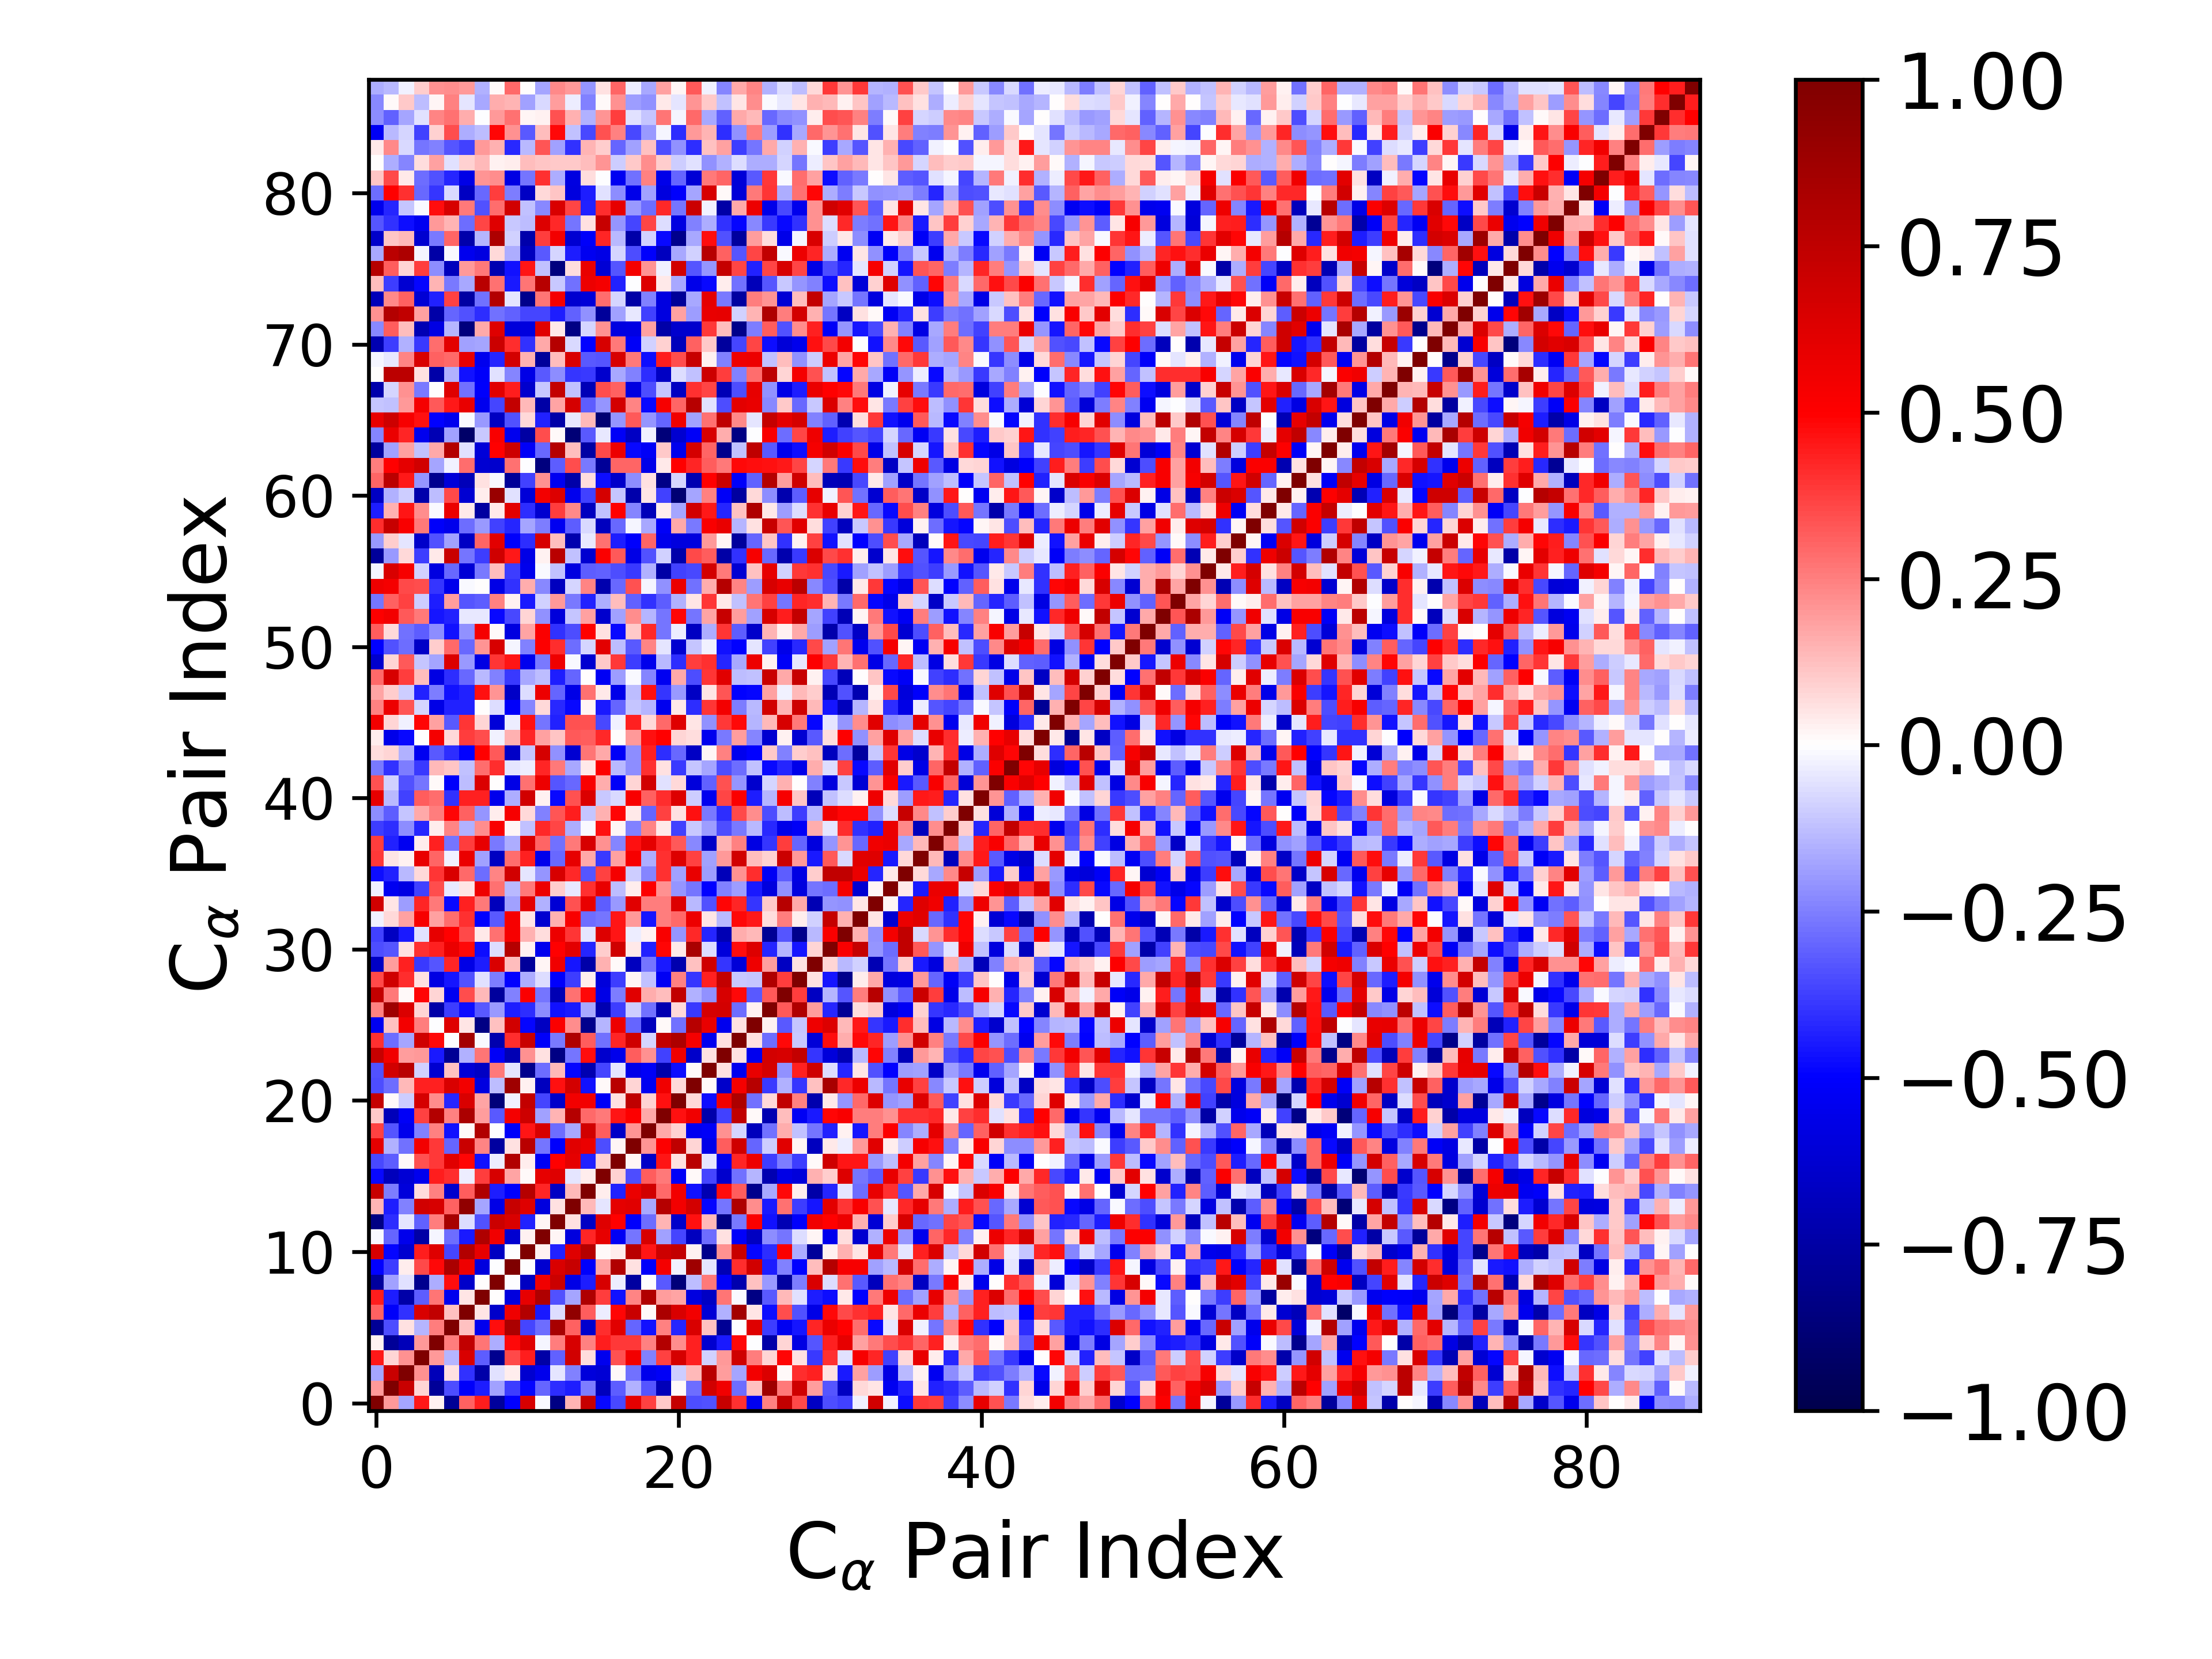

The file beside this chart, header and first rows:
1.000000000000000000e+00, 1.984044759693559257e-01, -1.742399056285690029e-01, 4.511692470094854079e-01, 2.428415229576374665e-02, -7.922342717872346007e-01, 3.107920392041716440e-01, 4.428704811043881473e-01, -7.678058566829453202e-01, -4.928449969275768283e-01, 6.549767732740598980e-01, -1.316683205156992179e-02, -8.418608619279274174e-01, 1.430327733503044818e-01, 7.157990815456201084e-01, -4.779299531568874104e-01, -3.536304180432295885e-01, 5.965343033903537373e-01, 3.722816495706844919e-01, 1.060837507312475392e-01, 7.229119500399553422e-01, -3.502140128531997521e-01, -3.392044699514087935e-01, 7.120667474570853139e-01
1.984044759693559257e-01, 1.000000000000000000e+00, 7.069535384775371689e-01, 7.994310839532549340e-02, -7.833545950713202144e-01, -3.465964029929604617e-01, -5.083023839056882709e-01, -4.419136761129139335e-01, -1.866544910752432063e-01, -3.806564949673926779e-01, -4.901066567580851241e-01, -3.040148435398860038e-01, -4.098156395428716459e-01, -4.382447419316567450e-01, -2.512676398391396893e-01, -6.870017411130929785e-01, -3.186239124393004385e-01, -1.498523929486643147e-01, -3.342580833168283250e-01, -6.951600943778645236e-01, 1.098585226934920868e-02, -2.837374084688880083e-01, 6.764824116046965763e-01, 5.509354414965537128e-01
-1.742399056285690029e-01, 7.069535384775371689e-01, 1.000000000000000000e+00, 2.146636916258893024e-01, -6.948674380108236237e-01, 6.022528352339242413e-02, -3.988486628583801097e-01, -7.398078307275163246e-01, -6.039658497445055119e-02, 3.896194597320895570e-02, -6.310462801633421881e-01, -5.473371488847939004e-01, -5.434062882004567913e-02, -2.458994901448767756e-01, -6.011121584947263230e-01, -6.107540050293985834e-01, 1.317087523436104649e-02, -2.745580438684077085e-01, -5.485827399197511500e-01, -5.168405357390367660e-01, -1.012100744981404982e-01, 1.370351740257967077e-01, 7.699764099641694948e-01, 1.899886589582494845e-01
4.511692470094854079e-01, 7.994310839532549340e-02, 2.146636916258893024e-01, 1.000000000000000000e+00, 1.978583290833030861e-01, -1.448113100531050745e-01, 6.426887577764450743e-01, -3.194388907761846474e-01, -8.106108408568193369e-01, 3.560146674553723023e-01, 4.431503029338040855e-01, -7.460134038423178460e-01, -3.057881829398812479e-01, 6.723106411991209841e-01, 6.310130866778521086e-02, -5.428788647275146761e-01, 3.421186693161424874e-01, 5.392867116999331412e-01, -2.429119969818105962e-01, 3.673822962181917395e-01, 6.610608286508548037e-01, 4.320385426440259136e-01, -8.625785289459578231e-02, 1.956968364809389127e-01
2.428415229576374665e-02, -7.833545950713202144e-01, -6.948674380108236237e-01, 1.978583290833030861e-01, 1.000000000000000000e+00, 2.516026587932889136e-01, 7.345517089457389570e-01, 2.707754373221479272e-01, -1.573050481865130301e-01, 4.805582970003985377e-01, 6.225325247426930497e-01, -1.586421325679730765e-02, 2.539328142691238410e-01, 6.560727534728115762e-01, 2.498877004162030901e-01, 4.444188642418367419e-01, 3.855558129838901338e-01, 3.831298385616375701e-01, 2.425354579219413387e-01, 7.913451705001297576e-01, 2.191806304603769462e-01, 4.297047223114821568e-01, -6.305476963040940186e-01, -4.518483400640939118e-01
-7.922342717872346007e-01, -3.465964029929604617e-01, 6.022528352339242413e-02, -1.448113100531050745e-01, 2.516026587932889136e-01, 1.000000000000000000e+00, 1.222780479540565429e-01, -5.411125946290037403e-01, 4.710978136135959282e-01, 8.212214935314111619e-01, -3.632871505637377818e-01, -2.866927329058502893e-01, 8.396210087610055384e-01, 3.076632035474062277e-01, -6.367559362358868880e-01, 4.102861155594941800e-01, 6.138506469389333198e-01, -3.046555456371231596e-01, -4.661658122153998218e-01, 2.499937357551535733e-01, -4.261137801585679341e-01, 6.432280268162658965e-01, 1.205582022285603822e-01, -7.902117556995760239e-01
3.107920392041716440e-01, -5.083023839056882709e-01, -3.988486628583801097e-01, 6.426887577764450743e-01, 7.345517089457389570e-01, 1.222780479540565429e-01, 1.000000000000000000e+00, 4.728086729549006023e-02, -6.418437174117281874e-01, 5.611142005144826861e-01, 7.904885351299008045e-01, -4.477849276012175195e-01, -6.985139236933493589e-02, 9.281205343192349133e-01, 3.193279599092619381e-01, -3.318092230277060878e-02, 4.921268559286777200e-01, 7.056319776776975861e-01, 1.126240503246309782e-02, 8.255818255181262000e-01, 6.447771425934174516e-01, 5.465538962909411991e-01, -6.133083632373745875e-01, -1.545071223780030700e-01
4.428704811043881473e-01, -4.419136761129139335e-01, -7.398078307275163246e-01, -3.194388907761846474e-01, 2.707754373221479272e-01, -5.411125946290037403e-01, 4.728086729549006023e-02, 1.000000000000000000e+00, 6.413496804395997161e-03, -5.928553861015858351e-01, 5.869258200517938340e-01, 8.049960473861911270e-01, -3.372891137855181243e-01, -1.736698888431871812e-01, 8.097574304404621115e-01, 3.750677220507215859e-01, -4.647313295781250186e-01, 2.385575070194300151e-01, 7.986997246900831016e-01, 1.884045730073790892e-01, 1.771437789970752019e-01, -5.824113069594980541e-01, -6.579634750208708249e-01, 2.719985207910249336e-01
-7.678058566829453202e-01, -1.866544910752432063e-01, -6.039658497445055119e-02, -8.106108408568193369e-01, -1.573050481865130301e-01, 4.710978136135959282e-01, -6.418437174117281874e-01, 6.413496804395997161e-03, 1.000000000000000000e+00, -1.400323227801073553e-03, -6.658717010513254264e-01, 5.525100302729597512e-01, 7.013903780889212403e-01, -5.665222816039077181e-01, -4.439900046056056149e-01, 6.505999357233888114e-01, -3.657158128039805084e-02, -7.620688287756831603e-01, -6.154547565720813306e-04, -3.227421498512487719e-01, -8.675464998902550073e-01, -1.318463509582925852e-01, 2.630924532169827135e-01, -5.233075876240839142e-01
-4.928449969275768283e-01, -3.806564949673926779e-01, 3.896194597320895570e-02, 3.560146674553723023e-01, 4.805582970003985377e-01, 8.212214935314111619e-01, 5.611142005144826861e-01, -5.928553861015858351e-01, -1.400323227801073553e-03, 1.000000000000000000e+00, -1.360955929866637963e-03, -6.266375904808288988e-01, 6.420888997441879242e-01, 7.158121313637310079e-01, -5.020039542736363103e-01, 1.769622642154853875e-01, 8.006389989826955267e-01, 5.871393033343311196e-02, -5.099980419749901017e-01, 5.381609077731557278e-01, -3.005789867685951591e-02, 8.694906362528481703e-01, -4.941437657765609948e-02, -7.061568882507252010e-01
6.549767732740598980e-01, -4.901066567580851241e-01, -6.310462801633421881e-01, 4.431503029338040855e-01, 6.225325247426930497e-01, -3.632871505637377818e-01, 7.904885351299008045e-01, 5.869258200517938340e-01, -6.658717010513254264e-01, -1.360955929866637963e-03, 1.000000000000000000e+00, 2.803070181493165502e-02, -4.359800727408158494e-01, 6.220058168012863042e-01, 7.824375456229285541e-01, 1.120662775574907642e-02, 3.845212644124475915e-02, 7.720096348265692576e-01, 4.560026350732252487e-01, 6.877720873167380011e-01, 7.299590900189706355e-01, 2.821255563163810667e-02, -8.163593544363820786e-01, 2.134248959930082623e-01
-1.316683205156992179e-02, -3.040148435398860038e-01, -5.473371488847939004e-01, -7.460134038423178460e-01, -1.586421325679730765e-02, -2.866927329058502893e-01, -4.477849276012175195e-01, 8.049960473861911270e-01, 5.525100302729597512e-01, -6.266375904808288988e-01, 2.803070181493165502e-02, 1.000000000000000000e+00, 1.829390113940668541e-02, -5.935799044318013085e-01, 4.241488624432528387e-01, 5.874582853480592171e-01, -5.266753503163539296e-01, -2.699981946830597446e-01, 6.560400423845444973e-01, -1.836469754234036633e-01, -3.627395697266009300e-01, -6.747417445666630265e-01, -2.869942598108539134e-01, 5.660880329055680005e-02
-8.418608619279274174e-01, -4.098156395428716459e-01, -5.434062882004567913e-02, -3.057881829398812479e-01, 2.539328142691238410e-01, 8.396210087610055384e-01, -6.985139236933493589e-02, -3.372891137855181243e-01, 7.013903780889212403e-01, 6.420888997441879242e-01, -4.359800727408158494e-01, 1.829390113940668541e-02, 1.000000000000000000e+00, 5.871643024290649354e-02, -6.614626069073078485e-01, 6.188892567954347168e-01, 4.995306283701982930e-01, -5.013650724784620705e-01, -2.874911672820963937e-01, 1.432947561791934055e-01, -6.422159287250656101e-01, 4.612718708322775529e-01, 1.351063491172800057e-01, -8.384973030768351210e-01
1.430327733503044818e-01, -4.382447419316567450e-01, -2.458994901448767756e-01, 6.723106411991209841e-01, 6.560727534728115762e-01, 3.076632035474062277e-01, 9.281205343192349133e-01, -1.736698888431871812e-01, -5.665222816039077181e-01, 7.158121313637310079e-01, 6.220058168012863042e-01, -5.935799044318013085e-01, 5.871643024290649354e-02, 1.000000000000000000e+00, 1.339593704563919463e-01, -4.978147266778681912e-02, 5.942963766622131327e-01, 6.122079414731523839e-01, -1.665644842595306874e-01, 7.817993471774952186e-01, 5.442276391167437666e-01, 6.653244479397475430e-01, -4.860598907833537097e-01, -2.686130991321647454e-01
7.157990815456201084e-01, -2.512676398391396893e-01, -6.011121584947263230e-01, 6.310130866778521086e-02, 2.498877004162030901e-01, -6.367559362358868880e-01, 3.193279599092619381e-01, 8.097574304404621115e-01, -4.439900046056056149e-01, -5.020039542736363103e-01, 7.824375456229285541e-01, 4.241488624432528387e-01, -6.614626069073078485e-01, 1.339593704563919463e-01, 1.000000000000000000e+00, 3.832657069323737453e-02, -4.299961753196608338e-01, 5.780574518402512574e-01, 6.752038550844898790e-01, 2.890652468739486336e-01, 5.435769301398667430e-01, -4.676469605066044810e-01, -7.145722001316534566e-01, 4.730752070433442702e-01
-4.779299531568874104e-01, -6.870017411130929785e-01, -6.107540050293985834e-01, -5.428788647275146761e-01, 4.444188642418367419e-01, 4.102861155594941800e-01, -3.318092230277060878e-02, 3.750677220507215859e-01, 6.505999357233888114e-01, 1.769622642154853875e-01, 1.120662775574907642e-02, 5.874582853480592171e-01, 6.188892567954347168e-01, -4.978147266778681912e-02, 3.832657069323737453e-02, 1.000000000000000000e+00, 8.747222841536211879e-02, -3.450637435095987859e-01, 3.201084132756685796e-01, 2.584138995162653107e-01, -5.214573743669016492e-01, 1.109353089017235325e-02, -3.628110921088248397e-01, -6.351590204386515781e-01
-3.536304180432295885e-01, -3.186239124393004385e-01, 1.317087523436104649e-02, 3.421186693161424874e-01, 3.855558129838901338e-01, 6.138506469389333198e-01, 4.921268559286777200e-01, -4.647313295781250186e-01, -3.657158128039805084e-02, 8.006389989826955267e-01, 3.845212644124475915e-02, -5.266753503163539296e-01, 4.995306283701982930e-01, 5.942963766622131327e-01, -4.299961753196608338e-01, 8.747222841536211879e-02, 1.000000000000000000e+00, 2.130001417982759632e-02, -6.537635370540859636e-01, 4.565054616708034696e-01, 5.922686787382932389e-02, 7.687513233598115558e-01, -5.248227799481145622e-02, -5.485209271353177485e-01
5.965343033903537373e-01, -1.498523929486643147e-01, -2.745580438684077085e-01, 5.392867116999331412e-01, 3.831298385616375701e-01, -3.046555456371231596e-01, 7.056319776776975861e-01, 2.385575070194300151e-01, -7.620688287756831603e-01, 5.871393033343311196e-02, 7.720096348265692576e-01, -2.699981946830597446e-01, -5.013650724784620705e-01, 6.122079414731523839e-01, 5.780574518402512574e-01, -3.450637435095987859e-01, 2.130001417982759632e-02, 1.000000000000000000e+00, 2.073430589516134515e-01, 5.071771821483609388e-01, 7.435208011163805253e-01, 7.953669502641955158e-02, -5.566352356112038713e-01, 3.147938226851341170e-01
3.722816495706844919e-01, -3.342580833168283250e-01, -5.485827399197511500e-01, -2.429119969818105962e-01, 2.425354579219413387e-01, -4.661658122153998218e-01, 1.126240503246309782e-02, 7.986997246900831016e-01, -6.154547565720813306e-04, -5.099980419749901017e-01, 4.560026350732252487e-01, 6.560400423845444973e-01, -2.874911672820963937e-01, -1.665644842595306874e-01, 6.752038550844898790e-01, 3.201084132756685796e-01, -6.537635370540859636e-01, 2.073430589516134515e-01, 1.000000000000000000e+00, 1.708503446963874350e-01, 9.198205538168549578e-02, -5.325243992737435095e-01, -5.212301708705756598e-01, 2.131923079441444546e-01
1.060837507312475392e-01, -6.951600943778645236e-01, -5.168405357390367660e-01, 3.673822962181917395e-01, 7.913451705001297576e-01, 2.499937357551535733e-01, 8.255818255181262000e-01, 1.884045730073790892e-01, -3.227421498512487719e-01, 5.381609077731557278e-01, 6.877720873167380011e-01, -1.836469754234036633e-01, 1.432947561791934055e-01, 7.817993471774952186e-01, 2.890652468739486336e-01, 2.584138995162653107e-01, 4.565054616708034696e-01, 5.071771821483609388e-01, 1.708503446963874350e-01, 1.000000000000000000e+00, 4.655855446279594800e-01, 5.499882564437811316e-01, -7.309830808604198538e-01, -3.693447959593123553e-01
7.229119500399553422e-01, 1.098585226934920868e-02, -1.012100744981404982e-01, 6.610608286508548037e-01, 2.191806304603769462e-01, -4.261137801585679341e-01, 6.447771425934174516e-01, 1.771437789970752019e-01, -8.675464998902550073e-01, -3.005789867685951591e-02, 7.299590900189706355e-01, -3.627395697266009300e-01, -6.422159287250656101e-01, 5.442276391167437666e-01, 5.435769301398667430e-01, -5.214573743669016492e-01, 5.922686787382932389e-02, 7.435208011163805253e-01, 9.198205538168549578e-02, 4.655855446279594800e-01, 1.000000000000000000e+00, 7.524101602788060839e-02, -4.705154103475207017e-01, 5.475155483333680184e-01
-3.502140128531997521e-01, -2.837374084688880083e-01, 1.370351740257967077e-01, 4.320385426440259136e-01, 4.297047223114821568e-01, 6.432280268162658965e-01, 5.465538962909411991e-01, -5.824113069594980541e-01, -1.318463509582925852e-01, 8.694906362528481703e-01, 2.821255563163810667e-02, -6.747417445666630265e-01, 4.612718708322775529e-01, 6.653244479397475430e-01, -4.676469605066044810e-01, 1.109353089017235325e-02, 7.687513233598115558e-01, 7.953669502641955158e-02, -5.325243992737435095e-01, 5.499882564437811316e-01, 7.524101602788060839e-02, 1.000000000000000000e+00, 9.054992151235995504e-03, -6.448521828055282512e-01
-3.392044699514087935e-01, 6.764824116046965763e-01, 7.699764099641694948e-01, -8.625785289459578231e-02, -6.305476963040940186e-01, 1.205582022285603822e-01, -6.133083632373745875e-01, -6.579634750208708249e-01, 2.630924532169827135e-01, -4.941437657765609948e-02, -8.163593544363820786e-01, -2.869942598108539134e-01, 1.351063491172800057e-01, -4.860598907833537097e-01, -7.145722001316534566e-01, -3.628110921088248397e-01, -5.248227799481145622e-02, -5.566352356112038713e-01, -5.212301708705756598e-01, -7.309830808604198538e-01, -4.705154103475207017e-01, 9.054992151235995504e-03, 1.000000000000000000e+00, 6.147402910656738634e-02
7.120667474570853139e-01, 5.509354414965537128e-01, 1.899886589582494845e-01, 1.956968364809389127e-01, -4.518483400640939118e-01, -7.902117556995760239e-01, -1.545071223780030700e-01, 2.719985207910249336e-01, -5.233075876240839142e-01, -7.061568882507252010e-01, 2.134248959930082623e-01, 5.660880329055680005e-02, -8.384973030768351210e-01, -2.686130991321647454e-01, 4.730752070433442702e-01, -6.351590204386515781e-01, -5.485209271353177485e-01, 3.147938226851341170e-01, 2.131923079441444546e-01, -3.693447959593123553e-01, 5.475155483333680184e-01, -6.448521828055282512e-01, 6.147402910656738634e-02, 1.000000000000000000e+00
3.990792221041463694e-01, -2.860704817615498663e-01, -1.777484145228954149e-01, 6.829093912848027692e-01, 4.815958444958304829e-01, -4.229297936319588620e-03, 8.522793663168226619e-01, -1.046115304621856971e-02, -7.246683682935823878e-01, 4.120114137801003662e-01, 7.066832692382737369e-01, -5.126514425649417728e-01, -2.585556510759149385e-01, 8.095654115055554989e-01, 3.188015256531519515e-01, -2.741034707615754296e-01, 4.259140623829760774e-01, 6.830861786703500416e-01, -8.270826614852391789e-02, 7.390013901901619775e-01, 8.164843162214984185e-01, 5.360414624616005597e-01, -5.453506513901978936e-01, 6.190422612800063062e-02
-5.361419655514928495e-01, 1.216365035851784404e-01, 5.457685671284374651e-01, 2.511920045687141556e-01, -3.782078348208053453e-03, 6.184779919635651213e-01, 5.117753584607605960e-02, -8.379626785430819291e-01, 1.187605193715704222e-01, 6.789327578972860211e-01, -4.849736515095681710e-01, -6.644650666401172856e-01, 5.097461946821367773e-01, 2.190332092919347884e-01, -8.149832252820937706e-01, -1.430990200455975192e-01, 5.664240893817747979e-01, -3.024424581840364779e-01, -6.809205335540572390e-01, 1.458343350596098646e-02, -2.776903845338613563e-01, 7.782602637658510014e-01, 5.788139028153301835e-01, -5.429143421052178287e-01
2.441340964542827729e-01, 8.673849105138015103e-01, 6.382046858128076483e-01, 8.228049494697867172e-02, -7.377888326097239435e-01, -3.793635789232175926e-01, -4.758476510615716193e-01, -3.280059061228710049e-01, -1.972984079219525233e-01, -4.399414601230999255e-01, -4.131330675362723248e-01, -2.245404339944238326e-01, -4.622066434935261925e-01, -4.481883145163484961e-01, -1.703420041925535755e-01, -7.141752708384174753e-01, -3.787104258877939666e-01, -9.792044953631531823e-02, -2.784672888584860950e-01, -7.142994958669509620e-01, 7.426928818934194765e-02, -3.854946755275430181e-01, 6.581962094693830645e-01, 6.711861685379842957e-01
7.270342205116718803e-01, 2.594592298923400486e-01, 9.392991852226133254e-03, 4.904775699610334216e-01, 8.232315024667856418e-02, -5.349431482262830828e-01, 3.500674100118230658e-01, 1.373192731449063564e-01, -7.724194593824282862e-01, -2.471473847083604236e-01, 5.096267267307683646e-01, -2.725126461176506365e-01, -7.057005527081178231e-01, 2.741061698790451806e-01, 4.831847754066666001e-01, -5.643312287659615345e-01, -2.543486020285197213e-01, 6.105124970922222172e-01, 1.575167548313941845e-01, 1.313990311890900486e-01, 7.343992016185071359e-01, -1.529223477013146593e-01, -2.160804140467640355e-01, 6.540320705841151661e-01
3.552261320296185576e-01, 6.821341231937950722e-01, 4.098566811278911426e-01, 5.841227464071838821e-02, -5.745406367328879105e-01, -4.597010807847541347e-01, -3.382895057621196910e-01, -5.887381749041789569e-02, -2.556564729058141139e-01, -4.956986007003851280e-01, -1.603964436179595998e-01, -6.285516730122900353e-02, -5.019966919429144081e-01, -3.809447844448559106e-01, 3.210572091983564247e-02, -6.014524295610561566e-01, -3.765899287874721613e-01, 2.122127254867293630e-02, -1.187162381334723460e-01, -5.282076075033975693e-01, 2.469229822072047387e-01, -3.944524410495509614e-01, 4.314767395314103582e-01, 7.299007363859209008e-01
-6.563153423267062969e-01, 1.943601152105353946e-01, 4.320602170506775419e-01, -3.853752907695412455e-01, -3.350306325155268938e-01, 4.253656491973744624e-01, -5.653044495542099979e-01, -4.428884973949820392e-01, 6.430130559984047478e-01, 1.307891011611320708e-01, -7.803306623648875728e-01, 2.131196079789611508e-02, 5.531982346548817153e-01, -4.582774874119739383e-01, -7.410232228570098334e-01, 1.511303223594200607e-01, 1.536417906257215790e-02, -6.796246123861815480e-01, -2.699646205984342906e-01, -4.469840049361925027e-01, -7.249390960652077887e-01, 1.244252662241274454e-01, 6.828848275734443751e-01, -3.949509417309011172e-01
-3.491630897899548613e-01, -3.281451832571437577e-01, 5.496885654744202571e-02, 3.993094858469337649e-01, 4.374798071747062478e-01, 5.737255045639338968e-01, 4.765881631410703867e-01, -4.758852812412661670e-01, -6.812654272622224727e-02, 7.842982293706516339e-01, 3.057757559828170810e-02, -5.430698305313056418e-01, 4.966541658191783726e-01, 6.018230935989844488e-01, -4.231366904016282127e-01, 9.935150876993159574e-02, 6.865098586794439184e-01, 4.441944313271282974e-02, -4.313936150503600575e-01, 4.851109952598181563e-01, 4.029455229178446202e-02, 8.288111625821320549e-01, -7.012529341246859227e-02, -6.002180634091820455e-01
-3.689370377354953545e-01, -6.711235874760473896e-01, -4.465885322184643957e-01, -6.142100854733722332e-02, 5.911165261719117936e-01, 4.982484273486282311e-01, 3.540643610020607901e-01, 4.274065794838057680e-02, 2.776665073108185999e-01, 5.302492621705932052e-01, 1.528987733132240456e-01, 6.541071208826040873e-02, 5.650897421446592350e-01, 3.953210168330796859e-01, -5.335570243418870373e-02, 6.258442001455944981e-01, 4.565451056157976417e-01, -3.505055808331482975e-02, 2.892342944715538267e-02, 5.170453660473216528e-01, -2.076675583650519075e-01, 4.165768190159914175e-01, -4.222869242044526294e-01, -7.065738118541399215e-01
-2.662338608652406458e-02, 7.495111700047241143e-02, 1.854169044288611345e-01, 5.268236007595691328e-01, 1.865139023702689636e-01, 2.836052090377295110e-01, 4.038124183985271065e-01, -4.988606332463421666e-01, -3.276239645332539308e-01, 5.309316203432494774e-01, 4.877190662349840250e-02, -6.300406279322378067e-01, 1.554187743348856843e-01, 5.174954104951063893e-01, -2.845971286555032953e-01, -2.681117570502100089e-01, 4.531332795671683678e-01, 2.028081715862734835e-01, -4.601001433364372284e-01, 2.571525243454052534e-01, 2.921118654003016513e-01, 5.653054053953241453e-01, 5.041355134523828330e-02, -1.373322672865217586e-01
6.739995589111338337e-01, 5.009971518775443305e-02, -1.881712922253585829e-01, 4.244488496449608794e-01, 2.589301229972711393e-01, -4.801973987904328278e-01, 4.355324828968469841e-01, 2.593924804129425499e-01, -6.870458471311408077e-01, -1.829737200378387385e-01, 6.082933305067265151e-01, -1.527852305195273874e-01, -6.129496688994852116e-01, 3.434853673226534454e-01, 5.808661112234467794e-01, -3.127534490697003178e-01, -1.958553224361671286e-01, 6.121789253229189542e-01, 2.561858944374389435e-01, 2.519564550724845420e-01, 6.269997588457294491e-01, -1.403617151014794340e-01, -3.420684151476191537e-01, 4.861737591024212213e-01
-3.016969218940573211e-02, -5.368237559152382321e-01, -5.762830694843721346e-01, -3.749024295155781727e-01, 3.447459932790838955e-01, -3.929514138127943729e-02, 4.874125623770594884e-02, 5.575676012480986765e-01, 2.760219993817064621e-01, -1.402015366959122877e-01, 2.639119023184730572e-01, 5.639727601656171485e-01, 1.008292337215733886e-01, -4.087515830316128945e-02, 4.058711447087055002e-01, 5.804570988761122985e-01, -1.292714158278861214e-01, 3.181676906688442330e-02, 5.015324807081102954e-01, 2.142488603494019650e-01, -2.063459296118213826e-01, -2.666883037086885122e-01, -4.961555061314708026e-01, -2.437622113638867050e-01
-4.688079581247414085e-01, -4.312555593263365794e-01, -1.376512987002430910e-01, 7.505349448463427553e-02, 3.933481640447045735e-01, 6.481059108152097403e-01, 2.926698876913913505e-01, -2.824458009143463455e-01, 2.388586284863468412e-01, 6.722609755999064962e-01, -5.324381794101318288e-02, -2.083039280866587351e-01, 6.502998162910221813e-01, 4.195749139513439419e-01, -3.340198051055275341e-01, 3.739672512782222236e-01, 5.339204921257979519e-01, -9.472759688029513958e-02, -2.347987704947009091e-01, 4.026645278833975716e-01, -1.797847281354316984e-01, 5.846935431043834841e-01, -1.875726049621574687e-01, -6.875333596592897445e-01
3.889992624794094689e-01, 5.202497143802588958e-02, 3.113100117417573823e-02, 5.851661169263704387e-01, 3.034128567535634424e-01, -2.696765306168563345e-02, 5.747531185043429636e-01, -1.845943873013486669e-01, -6.663063669543080048e-01, 2.860198530017822871e-01, 4.321077505545426467e-01, -5.516395745027402597e-01, -2.947702896001955231e-01, 5.892681401905277561e-01, 1.680080350335073913e-01, -3.887970535413811102e-01, 1.854228594312590794e-01, 5.275764470717827503e-01, -1.638831822913550118e-01, 4.011293323816446099e-01, 6.322088533416816425e-01, 3.684943075411073465e-01, -1.821168903605849543e-01, 1.973004875835525362e-01
3.817321800326989312e-01, -4.368185876167603454e-01, -5.381794824450368830e-01, 3.552437432910556664e-02, 4.343881589944915689e-01, -2.702290015297654224e-01, 3.783074824293762850e-01, 5.888113257912929166e-01, -2.601593066759670392e-01, -1.630504341307761340e-01, 6.355689318417714340e-01, 2.977890280411209512e-01, -2.776840947527507431e-01, 2.587758064567614036e-01, 6.543536815572839060e-01, 2.125783241627085540e-01, -2.380354401951136067e-01, 4.644030300778362874e-01, 6.002971322455292746e-01, 4.143223339983470033e-01, 3.254846192741609467e-01, -2.320641464114392150e-01, -6.492754277664792850e-01, 1.437289655187687365e-01
-3.767559149176436528e-01, -4.113401430266529490e-01, -2.214424389351703493e-01, -4.224186945146292116e-01, 3.891638628126366933e-02, 2.345004118980196228e-01, -1.523566029269110833e-01, 2.261833294119534321e-01, 5.177203207254437167e-01, 1.733490960947272133e-02, -1.199272075254978892e-01, 4.208098210654273585e-01, 3.597186302749766362e-01, -1.570822668714245973e-01, -1.398093955191118815e-02, 4.659102417713771871e-01, 1.738564594762664547e-02, -2.476338412725268001e-01, 2.348021531282372121e-01, 3.990805856448707140e-02, -3.744464793646010148e-01, -1.024925824415228726e-01, -1.907662376633768586e-01, -3.482876308461949066e-01
-2.250684626224269402e-01, -3.169181661602556987e-01, -1.108010684636524246e-01, 1.678175414943290644e-01, 2.505322057005148206e-01, 4.912651019547795705e-01, 3.110420983759309421e-01, -2.059480995419515070e-01, 3.641516597578224601e-02, 5.290228970106521933e-01, 7.256189180804305250e-02, -2.453170933550052335e-01, 3.328311587883454048e-01, 4.395832006981476026e-01, -1.129650206642388716e-01, 1.496059682502995092e-01, 4.863378414565255881e-01, 4.252184886430530886e-02, -2.977807412283509092e-01, 3.722514002508199860e-01, 5.768903028196251809e-02, 4.612058186792663550e-01, -2.614416779915115230e-01, -4.124868646929567007e-01
5.859934433587097313e-01, -1.356631050086374302e-01, -3.709273256394085561e-01, 3.200268416408637018e-01, 2.853784903813341156e-01, -4.027609003003860821e-01, 4.352598737797378492e-01, 4.311228478935603681e-01, -5.471687146433446003e-01, -1.612584638307459350e-01, 6.773069930962394292e-01, 3.046426858863818601e-02, -4.841864555934100589e-01, 3.419044395810018622e-01, 6.383045693579031399e-01, -1.061913584268521227e-01, -7.185077529341558911e-02, 5.161290265015576750e-01, 3.055614583756034452e-01, 4.072118181312189278e-01, 6.279809389419126475e-01, -9.650102048858719139e-02, -5.465203774576613549e-01, 3.635657533587870471e-01
3.412558421256878249e-01, -9.256560793360246731e-02, -3.426242798537572631e-01, -2.672969904463549096e-01, 1.076563314900094367e-02, -5.039989471928888465e-01, -1.251222338894969477e-01, 6.392521469138497947e-01, 8.455804607227020327e-04, -5.691397957920062423e-01, 2.811251984647855640e-01, 5.637656475507314413e-01, -3.294851541750947188e-01, -2.905145541117673536e-01, 5.160062468274811964e-01, 1.601151674289720828e-01, -5.225807530941293244e-01, 7.986355788025494007e-02, 6.773557955054132496e-01, -5.850646382185338557e-02, 7.280148649216601486e-02, -5.996950558271154641e-01, -3.059461244404112490e-01, 3.404390106254130965e-01
-2.640676274342831920e-01, -3.987258835126101797e-01, -2.525253689913177779e-01, -3.844703952234155286e-01, 1.357016300936523812e-01, 1.161532543821444108e-01, -1.224970558802079695e-01, 2.846054805078720440e-01, 4.094678971245953036e-01, -4.898928703676551366e-02, -3.881950378446361039e-02, 4.237558960784631457e-01, 2.594376561785045610e-01, -1.669901982623570591e-01, 3.944468559549576397e-02, 5.029895709017553340e-01, -1.378361111927266791e-01, -2.196377090727042458e-01, 4.011624562053930365e-01, 6.109805206584412868e-02, -3.904932147482981231e-01, -1.121580722552444204e-01, -1.764093012413576467e-01, -3.476588944353256050e-01
6.839276955780443368e-02, 7.956860564410675463e-02, -1.541855825043347006e-01, -5.390179017341505396e-01, -3.207058309358283843e-01, -4.132882423498447366e-01, -4.929959567475239446e-01, 4.949527784225174476e-01, 3.232544405972022084e-01, -6.510592863156579035e-01, -1.122100515378222224e-01, 6.579693443889401694e-01, -2.178379620309890685e-01, -6.186620733669534467e-01, 2.672346944157811266e-01, 1.693447892027137858e-01, -5.195417537195480273e-01, -2.197690779835234365e-01, 4.347520778148711296e-01, -4.098102683581139050e-01, -2.966295546232509683e-01, -6.638068596148534173e-01, 2.296333677055290706e-02, 2.477977384686320672e-01
3.852389817060820204e-02, -5.620896828455406169e-01, -4.795559363071597025e-01, 2.282529885943790273e-03, 5.350592060808780914e-01, 7.163067390786255484e-02, 3.811695693935168716e-01, 3.457007809494177519e-01, -2.735039339796682678e-02, 1.491655440218342676e-01, 4.278102075604685584e-01, 1.851743452260858069e-01, 1.152433332314522774e-01, 3.223087176362269268e-01, 3.162717915242970745e-01, 4.218449634455564978e-01, 1.543938534984251251e-03, 2.015380214879300691e-01, 4.662885130590554983e-01, 4.993349425798684904e-01, 7.983069151652850970e-02, 6.355602474399156543e-02, -5.458312163820324692e-01, -2.625537107358374977e-01
5.437293732795690504e-01, 8.041080255162125212e-02, -3.115575605165031570e-02, 4.907983360874921264e-01, 1.829456287092300626e-01, -3.273620934748703304e-01, 3.909896350113190033e-01, 8.573108031333771806e-02, -6.044042778388174497e-01, -3.684908583428846834e-02, 4.658942755646738321e-01, -2.713915843686327545e-01, -4.298816506100314738e-01, 3.407979094384588348e-01, 3.402293753895928585e-01, -3.535650721197521329e-01, -2.426822873977938638e-02, 4.362008936988092667e-01, 7.618304259730745986e-02, 2.913766332166710105e-01, 6.238141571531492513e-01, 5.101518978433067231e-02, -2.131470924193029914e-01, 3.898738633877532056e-01
2.489316964243584174e-01, 5.642047629561112165e-01, 3.325666763638726042e-01, -8.068013657701526842e-02, -5.648990084641369869e-01, -4.351947929273350946e-01, -4.365666867291127518e-01, 5.648995298358762580e-03, -6.546535580655855890e-02, -5.116043135229949579e-01, -2.366827053153071903e-01, 7.722613136358819075e-02, -4.195172057857067260e-01, -4.804128658508860505e-01, 1.821424720081414247e-02, -4.464577613364010822e-01, -3.004675196337898702e-01, -1.167955675757638007e-01, -1.474089278160522209e-01, -5.444182537136746936e-01, 4.294327976322470652e-02, -4.082877291885918525e-01, 3.973595112841157850e-01, 5.426374673844543972e-01
1.759459469547837163e-01, 9.929187570289091380e-02, -1.008795504511854207e-01, -4.317264584612242606e-01, -2.503150349691260490e-01, -4.611062514176226257e-01, -4.361392574947660639e-01, 4.655268510976123264e-01, 2.041700304916408970e-01, -6.539334493386841363e-01, -6.390189282416772198e-02, 5.661017640330882061e-01, -2.972210455444661004e-01, -5.680979856971880571e-01, 2.736421896610813920e-01, 4.493926832453538911e-02, -5.588150611330300332e-01, -1.299523604472634097e-01, 4.650341926461581399e-01, -3.952681761131388027e-01, -1.967562448116263740e-01, -6.606248701498254050e-01, 4.971316536184196971e-02, 3.290784472500371538e-01
2.925897675492165617e-01, 6.501049766307324118e-01, 3.823384503390070410e-01, 1.306579033615248853e-01, -5.763471641020648795e-01, -4.069946153918717058e-01, -2.927290649968419811e-01, -1.350100701014334825e-01, -2.465694167709857887e-01, -3.899488589657209014e-01, -1.717927242679463673e-01, -1.306832779389542065e-01, -4.435804641309327723e-01, -3.000907383952551299e-01, 1.996104856899003424e-03, -5.251204515960378183e-01, -1.937487590039254637e-01, -1.373516643617568762e-02, -2.410038629091598716e-01, -5.320817826410554341e-01, 1.711929931229528579e-01, -3.507710529411459111e-01, 3.933582580627555392e-01, 6.100480436500606007e-01
-6.398883268473476438e-01, 8.047020273282540215e-02, 3.241441091078215431e-01, -1.112118780338320345e-01, -1.764979521615340496e-01, 6.370207344309393171e-01, -1.987547260886339262e-01, -5.719943516526697636e-01, 3.960768780879452833e-01, 4.588434069247387947e-01, -5.458969318632678203e-01, -2.636019637521487824e-01, 5.557066383594125858e-01, -9.607437981715708647e-03, -6.311858938529119056e-01, 1.089226819295205512e-01, 3.844630483323099868e-01, -3.796438930955375879e-01, -5.521108410215163076e-01, -1.350820697880104893e-01, -4.112759987535633543e-01, 3.805493395405612489e-01, 3.997415294595141333e-01, -4.291590127639301477e-01
-4.999716074422789203e-01, -3.391001643861812909e-01, -2.845057853443872520e-01, -6.505525617131200367e-01, 9.941464560119478433e-02, 2.921717798515344189e-01, -2.962066782533238074e-01, 2.088095836121753868e-01, 6.488503785700748816e-01, -1.604885026466227813e-02, -2.435469453736801848e-01, 5.066202468919172031e-01, 4.064906665618208681e-01, -2.875150290299626765e-01, -8.428448345896831506e-02, 6.077164314078808971e-01, -1.257358302390715887e-01, -3.232319335692795392e-01, 2.394398528266703796e-01, -4.888558619970545527e-02, -6.271802513500546183e-01, -1.160698509887596180e-01, -2.890275615084840835e-02, -4.682634190324782564e-01
3.160649516861244734e-01, 7.772202534830087439e-02, -2.769430198555476452e-01, -3.198466878366171828e-01, -2.199324515402188152e-01, -4.646324406851293221e-01, -2.178253181379161407e-01, 5.390376227609325888e-01, 1.085777019598335898e-02, -5.851153686309822355e-01, 1.767313694088195608e-01, 5.123895394196454900e-01, -4.000785444789891621e-01, -3.479939452112154608e-01, 4.927226507985856818e-01, 5.837522576886939457e-02, -4.822935166279576635e-01, 1.024812663162706500e-01, 4.146575583288332201e-01, -2.670459511197270097e-01, -3.125402436439042586e-02, -6.710408747030461862e-01, -1.610047524532270957e-01, 3.924029191781051584e-01
5.030594057809751884e-01, 5.398530828592562614e-01, 3.204294524598269023e-01, 2.620433750746990476e-01, -4.539718199550312194e-01, -4.307797673034672870e-01, -4.575339649557869093e-02, -4.210261185088853136e-02, -4.777521116576879390e-01, -3.534074453969177632e-01, 8.490748825122813870e-02, -2.143503219541141314e-01, -5.999907722340045435e-01, -1.106094316485679713e-01, 1.809308428878132757e-01, -6.392759061963900757e-01, -1.840361649903503871e-01, 2.240490672239968672e-01, -1.467073493322290367e-01, -2.684335980816159317e-01, 4.885260139013418157e-01, -2.711425331822689966e-01, 1.773517885801218219e-01, 7.168178406191586527e-01
-2.725322793372220165e-01, 3.054085003293997569e-01, 3.688714644789931607e-01, -9.967945731888436245e-02, -4.450820350957410687e-01, 1.914766220443475664e-01, -3.343743999697252889e-01, -3.174979963533677840e-01, 2.434005433272945218e-01, 3.084756552588376055e-02, -4.525520769358344353e-01, -9.056033291447970757e-02, 2.001966045392018223e-01, -2.642975436354786933e-01, -4.319938859508742901e-01, -1.617231241934864450e-01, 1.327227030459497970e-01, -3.067506025038037043e-01, -4.054829785056450753e-01, -3.155332909286950871e-01, -1.559337105755464192e-01, 5.391782733137923111e-02, 3.956121771748562499e-01, 3.932689010465884732e-02
5.623885549380692739e-01, 5.341328465844815687e-01, 3.540140326751988198e-01, 3.483985846453265811e-01, -3.972352133953264142e-01, -5.489078303485165344e-01, -9.893401004829023918e-03, 2.149605488713429713e-03, -5.699584312708761979e-01, -4.018312731468988153e-01, 1.573689172397025882e-01, -2.282368866023657128e-01, -6.731357417803242038e-01, -8.086658421617602677e-02, 2.366895539352373845e-01, -7.212552600681800818e-01, -2.903106397448541598e-01, 3.402943911878291150e-01, -2.112040951422131108e-02, -2.171456714268382160e-01, 5.747968808280079500e-01, -2.747838784056688133e-01, 1.623675374142582173e-01, 7.890209425096524898e-01
-2.123166598865356899e-02, 6.472344345529241760e-01, 5.282583710621208128e-01, -8.875065143744413632e-02, -5.815344138842448718e-01, -2.893309387011215872e-01, -6.143895807592472114e-01, -2.653736365057959290e-01, 1.305388776729274058e-01, -3.823669179696664866e-01, -5.489474919050039148e-01, -1.258936156540067970e-02, -1.226256107659713379e-01, -5.822346362828642041e-01, -3.184095790070709531e-01, -3.053504816180709347e-01, -3.450773107827462272e-01, -3.872684841877154782e-01, -1.501335247577050835e-01, -7.430197773003838213e-01, -3.676787755360612087e-01, -3.582140062409888692e-01, 6.710762108352090749e-01, 2.617557963971368085e-01
-7.787268282291748278e-01, -1.993763253345657294e-01, 7.806629734420705846e-02, -3.779302991863116024e-01, 4.500157785698916113e-02, 7.099022257596523389e-01, -2.708795736927465669e-01, -3.766626814504828169e-01, 6.865555735361374978e-01, 4.484998735249609569e-01, -5.667555340063055169e-01, 2.778182523029623652e-02, 7.691828248305569993e-01, -1.176583645106213799e-01, -6.288440065330982431e-01, 5.135795705904028230e-01, 3.280080956948975279e-01, -5.701659571781171332e-01, -3.434042370974813574e-01, -8.779061626087493464e-02, -7.319751457000540640e-01, 3.520750799285488619e-01, 3.134144994172773924e-01, -7.441643570059797153e-01
-2.024612396924924673e-01, 9.682531801967249330e-02, -5.446494995724755761e-02, -6.422519176528026508e-01, -3.407804988052238748e-01, -1.859667784582638150e-01, -6.617584979709790760e-01, 3.014047383247280276e-01, 6.032429317267687940e-01, -5.077606053768032313e-01, -4.091425893483847664e-01, 6.518116538471649957e-01, 1.299168005999838948e-01, -7.187645100529704845e-01, -4.658829945461548383e-02, 2.777053603680167404e-01, -4.452557478778674804e-01, -5.027177636754157630e-01, 2.975996573181640126e-01, -5.479805328648427176e-01, -5.862668109955672113e-01, -5.912738717179291115e-01, 1.985136270167575379e-01, 1.662779984490260141e-02
4.072379881890202946e-01, 7.139819940018401478e-01, 5.193143556548064366e-01, 2.647006891814294161e-01, -5.087349160474197163e-01, -5.527170757161364856e-01, -2.823547164560168965e-01, -2.011987974718938144e-01, -3.684282077926905874e-01, -4.251912456400526730e-01, -1.764385960089772110e-01, -2.506073181998876853e-01, -5.363222959539785117e-01, -3.195496368867937198e-01, -7.045725652603876399e-02, -6.720648968169886661e-01, -2.965126017693548999e-01, -1.631009999714069791e-02, -1.686047531162598312e-01, -5.212751432236024662e-01, 1.674360718116237878e-01, -2.623193425047602445e-01, 5.184919369371197018e-01, 5.846991110491369659e-01
-4.414928203221283320e-01, 1.519837027065715496e-01, 4.606098038064913025e-01, 2.242279307552609291e-01, -9.180285179824937761e-03, 5.715847733573656830e-01, 4.306918766477387667e-02, -7.635881630271933451e-01, 4.390918570589403408e-02, 6.052319918651737352e-01, -4.103184261216729634e-01, -6.325274673043232987e-01, 3.796288777717594098e-01, 2.307323035864989602e-01, -6.725410834717608921e-01, -1.207252703211913608e-01, 4.996994198362821327e-01, -2.356270555260580601e-01, -6.916258155541961106e-01, 3.612370053540440995e-02, -1.743047883484269700e-01, 6.779872084222050566e-01, 4.522601868773591938e-01, -4.274765453295449880e-01
-6.652996219781949216e-01, -1.552458806816187087e-01, -9.549606233207767747e-02, -7.316628503188733479e-01, -1.260116030535719522e-01, 3.543409160744725450e-01, -6.187760785386766660e-01, 3.513737257230242078e-02, 8.980257533102798950e-01, -5.677282294877728647e-02, -6.033951867577282968e-01, 5.441575447711951563e-01, 6.251401413012719344e-01, -5.439355072392044743e-01, -3.725095179331453510e-01, 6.618102275294570624e-01, -1.162872992124019400e-01, -7.311248709427037307e-01, 5.192251850684261733e-02, -3.719932436084656402e-01, -8.904282983025630926e-01, -1.749395135300811921e-01, 2.469659761265763920e-01, -5.170080138572473727e-01
... 27 more rows
